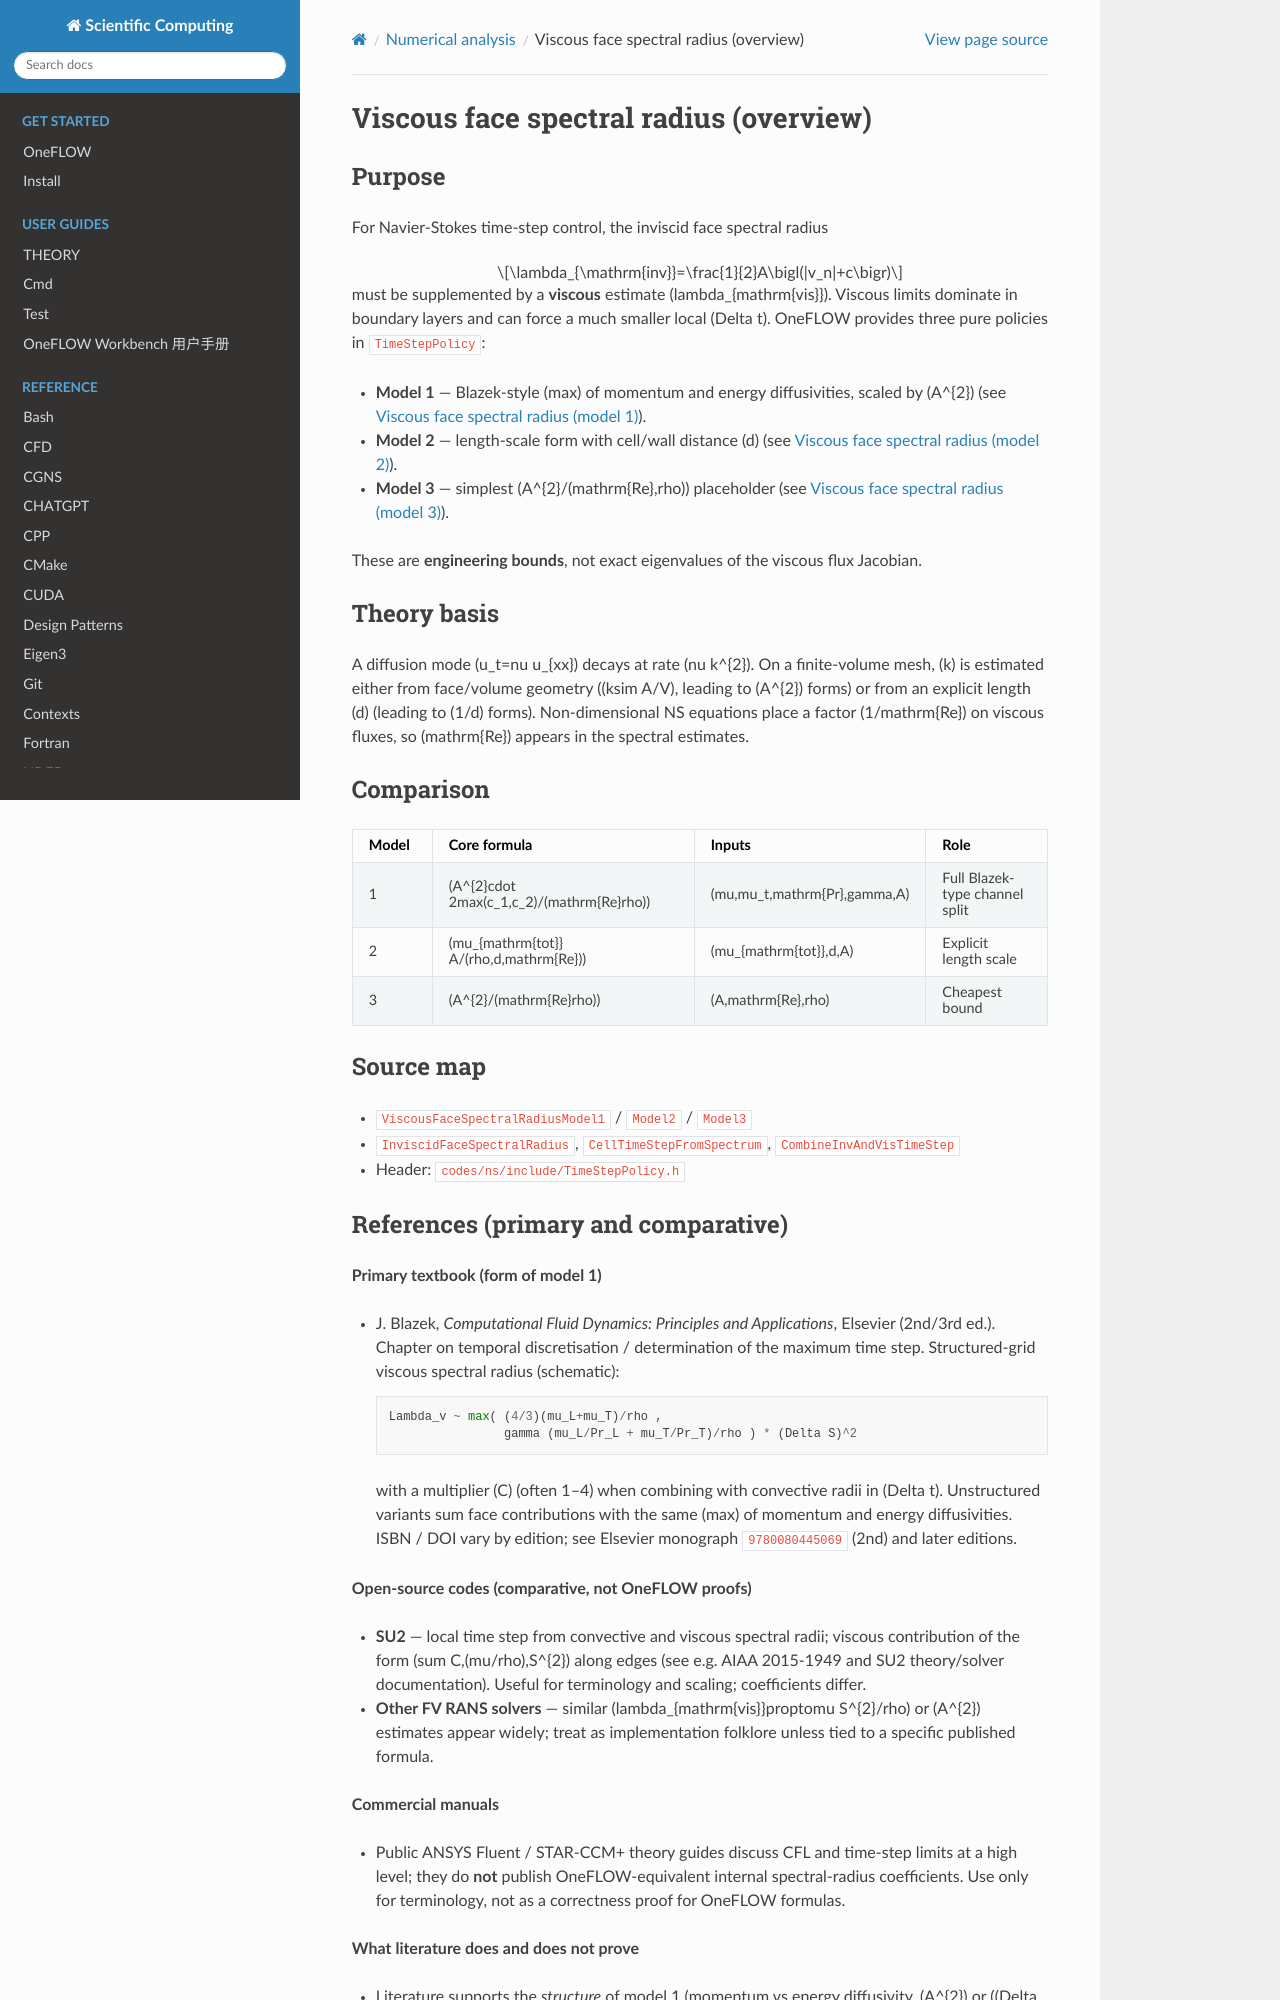

repository: eric2003/OneFLOW · page: numerical/viscous_spectral_radius.html · generator: sphinx

Viscous face spectral radius (overview)
=======================================

Purpose
-------

For Navier-Stokes time-step control, the inviscid face spectral radius

.. math::

   \lambda_{\mathrm{inv}}=\frac{1}{2}A\bigl(|v_n|+c\bigr)

must be supplemented by a **viscous** estimate \(\lambda_{\mathrm{vis}}\).
Viscous limits dominate in boundary layers and can force a much smaller
local \(\Delta t\). OneFLOW provides three pure policies in
``TimeStepPolicy``:

* **Model 1** — Blazek-style \(\max\) of momentum and energy diffusivities,
  scaled by \(A^{2}\) (see :doc:`viscous_spectral_radius_model1`).
* **Model 2** — length-scale form with cell/wall distance \(d\)
  (see :doc:`viscous_spectral_radius_model2`).
* **Model 3** — simplest \(A^{2}/(\mathrm{Re}\,\rho)\) placeholder
  (see :doc:`viscous_spectral_radius_model3`).

These are **engineering bounds**, not exact eigenvalues of the viscous
flux Jacobian.

Theory basis
------------

A diffusion mode \(u_t=\nu u_{xx}\) decays at rate \(\nu k^{2}\). On a
finite-volume mesh, \(k\) is estimated either from face/volume geometry
(\(k\sim A/V\), leading to \(A^{2}\) forms) or from an explicit length
\(d\) (leading to \(1/d\) forms). Non-dimensional NS equations place a
factor \(1/\mathrm{Re}\) on viscous fluxes, so \(\mathrm{Re}\) appears in
the spectral estimates.

Comparison
----------

.. list-table::
   :header-rows: 1
   :widths: 12 40 28 20

   * - Model
     - Core formula
     - Inputs
     - Role
   * - 1
     - \(A^{2}\cdot 2\max(c_1,c_2)/(\mathrm{Re}\rho)\)
     - \(\mu,\mu_t,\mathrm{Pr},\gamma,A\)
     - Full Blazek-type channel split
   * - 2
     - \(\mu_{\mathrm{tot}} A/(\rho\,d\,\mathrm{Re})\)
     - \(\mu_{\mathrm{tot}},d,A\)
     - Explicit length scale
   * - 3
     - \(A^{2}/(\mathrm{Re}\rho)\)
     - \(A,\mathrm{Re},\rho\)
     - Cheapest bound

Source map
----------

* ``ViscousFaceSpectralRadiusModel1`` / ``Model2`` / ``Model3``
* ``InviscidFaceSpectralRadius``, ``CellTimeStepFromSpectrum``,
  ``CombineInvAndVisTimeStep``
* Header: ``codes/ns/include/TimeStepPolicy.h``
